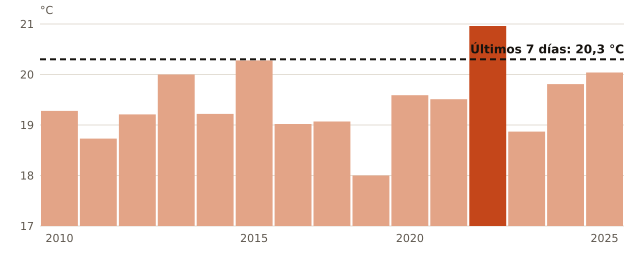

Data behind this chart, as committed beside it:
anio, temperatura_C
2010, 19.28
2011, 18.73
2012, 19.21
2013, 20.0
2014, 19.22
2015, 20.28
2016, 19.02
2017, 19.07
2018, 18.0
2020, 19.59
2021, 19.51
2022, 20.96
2023, 18.87
2024, 19.81
2025, 20.04
ahora, 20.3
